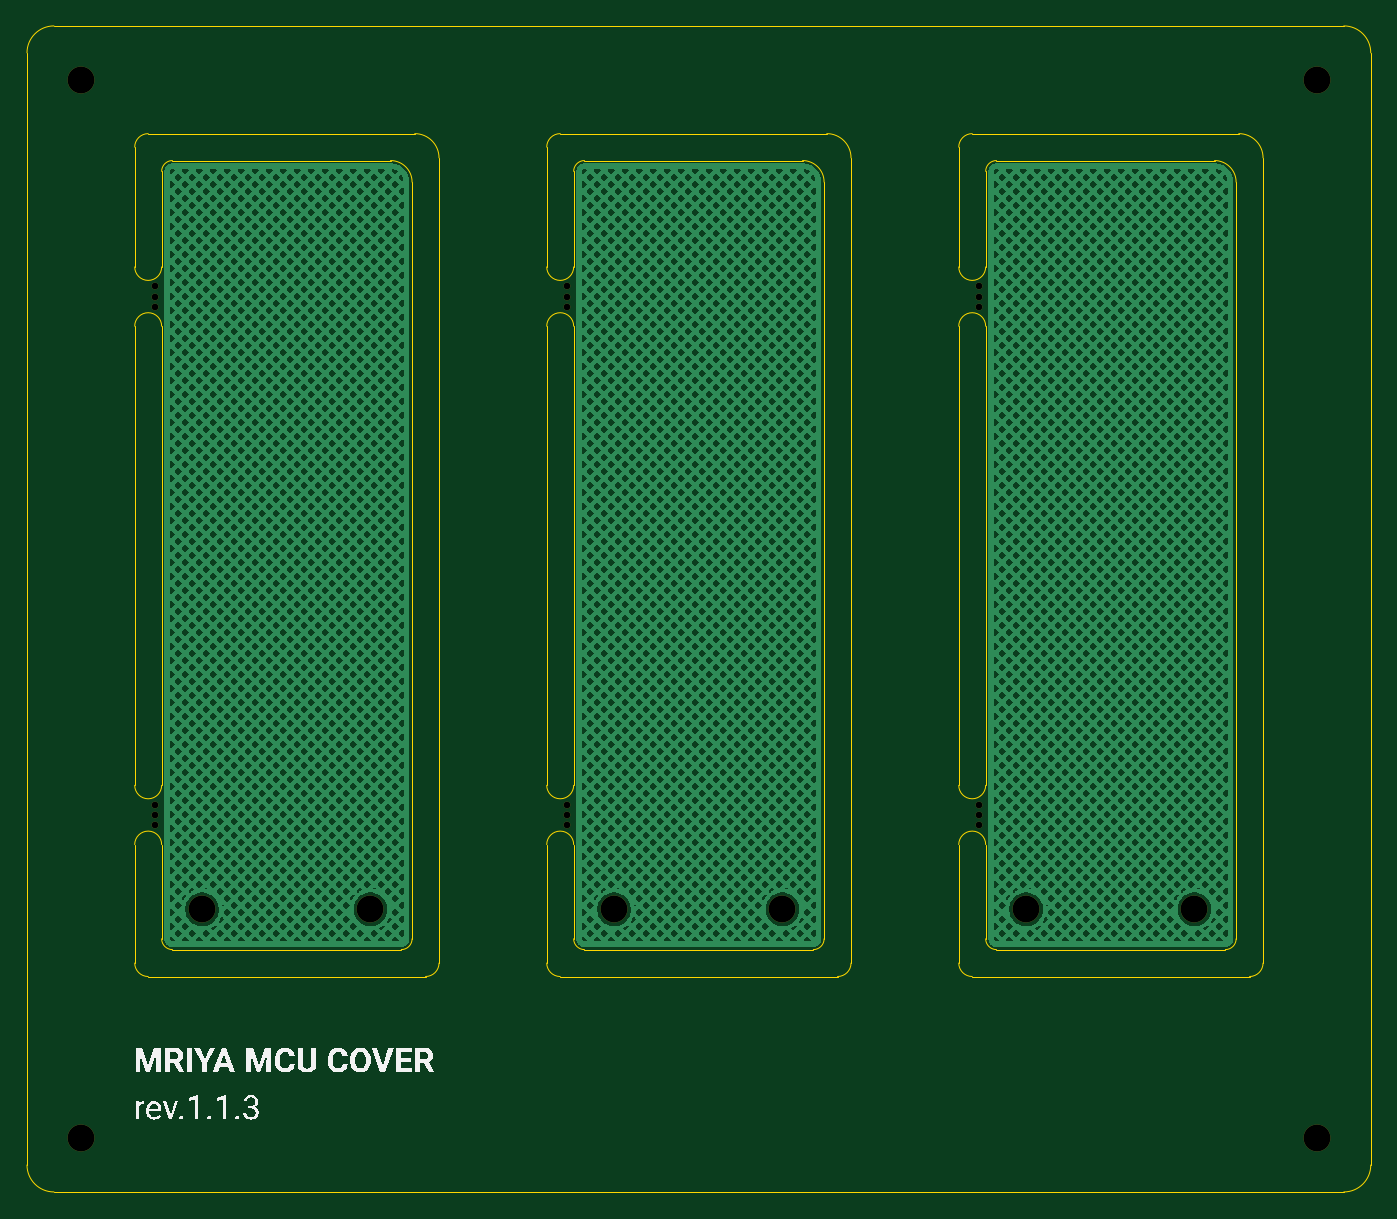
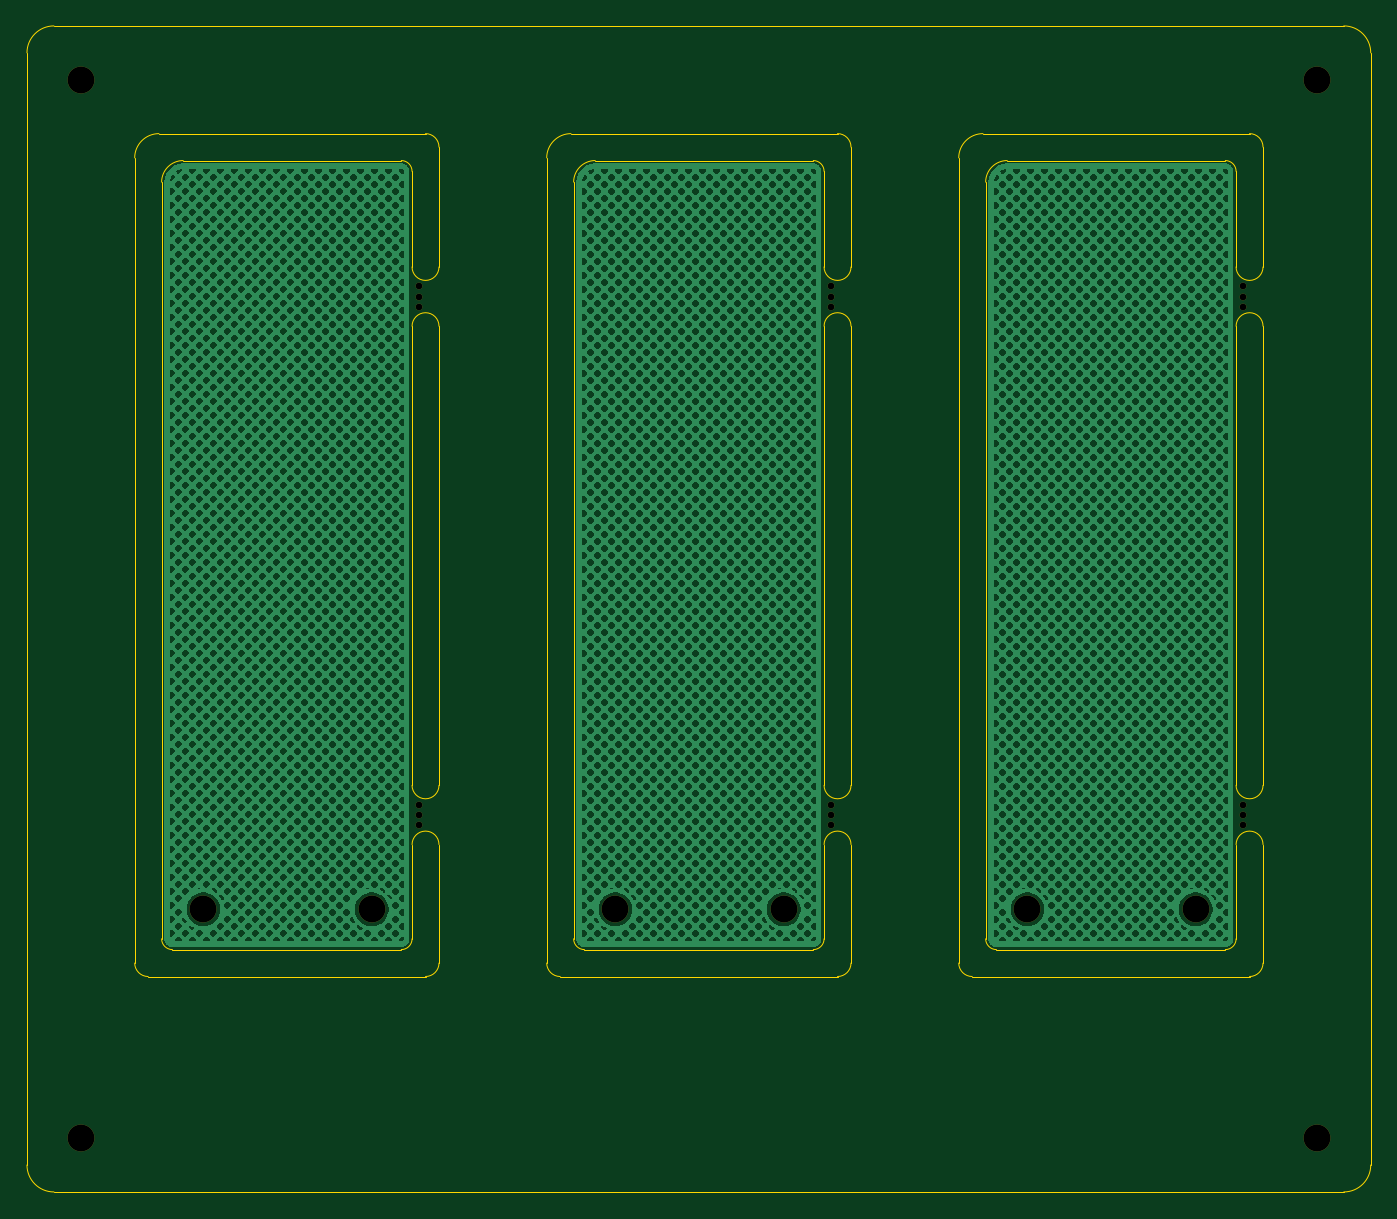
Circuit board: 11 layer files. Board 99.8 x 86.6 mm.
- bottom_copper: mriya-mcu-cover-1.1.3-B_Cu.gbl (3042783 bytes)
- bottom_mask: mriya-mcu-cover-1.1.3-B_Mask.gbs (1504 bytes)
- paste: mriya-mcu-cover-1.1.3-B_Paste.gbp (465 bytes)
- bottom_silk: mriya-mcu-cover-1.1.3-B_Silkscreen.gbo (466 bytes)
- outline: mriya-mcu-cover-1.1.3-Edge_Cuts.gm1 (5462 bytes)
- top_copper: mriya-mcu-cover-1.1.3-F_Cu.gtl (3042783 bytes)
- top_mask: mriya-mcu-cover-1.1.3-F_Mask.gts (1504 bytes)
- paste: mriya-mcu-cover-1.1.3-F_Paste.gtp (465 bytes)
- top_silk: mriya-mcu-cover-1.1.3-F_Silkscreen.gto (16809 bytes)
- drill: mriya-mcu-cover-1.1.3-NPTH.drl (765 bytes)
- drill: mriya-mcu-cover-1.1.3-PTH.drl (265 bytes)

=== bottom_copper: mriya-mcu-cover-1.1.3-B_Cu.gbl (3042783 bytes, source omitted) ===
=== bottom_mask: mriya-mcu-cover-1.1.3-B_Mask.gbs ===
%TF.GenerationSoftware,KiCad,Pcbnew,9.0.7*%
%TF.CreationDate,2026-02-08T19:30:57+03:00*%
%TF.ProjectId,mriya-mcu-cover-1.1.3,6d726979-612d-46d6-9375-2d636f766572,1.1.3*%
%TF.SameCoordinates,Original*%
%TF.FileFunction,Soldermask,Bot*%
%TF.FilePolarity,Negative*%
%FSLAX46Y46*%
G04 Gerber Fmt 4.6, Leading zero omitted, Abs format (unit mm)*
G04 Created by KiCad (PCBNEW 9.0.7) date 2026-02-08 19:30:57*
%MOMM*%
%LPD*%
G01*
G04 APERTURE LIST*
%ADD10C,2.000000*%
%ADD11C,0.500000*%
G04 APERTURE END LIST*
D10*
%TO.C,H9*%
X73900000Y-102500000D03*
%TD*%
D11*
%TO.C,MB5*%
X110000000Y-79250000D03*
X110000000Y-78500000D03*
X110000000Y-77750000D03*
%TD*%
%TO.C,MB6*%
X140600000Y-79250000D03*
X140600000Y-78500000D03*
X140600000Y-77750000D03*
%TD*%
%TO.C,MB1*%
X79400000Y-40750000D03*
X79400000Y-40000000D03*
X79400000Y-39250000D03*
%TD*%
%TO.C,MB4*%
X79400000Y-79250000D03*
X79400000Y-78500000D03*
X79400000Y-77750000D03*
%TD*%
D10*
%TO.C,H3*%
X82900000Y-85500000D03*
%TD*%
%TO.C,H1*%
X73900000Y-23900000D03*
%TD*%
%TO.C,H7*%
X144100000Y-85500000D03*
%TD*%
%TO.C,H5*%
X113500000Y-85500000D03*
%TD*%
%TO.C,H4*%
X95400000Y-85500000D03*
%TD*%
D11*
%TO.C,MB3*%
X140600000Y-40750000D03*
X140600000Y-40000000D03*
X140600000Y-39250000D03*
%TD*%
%TO.C,MB2*%
X110000000Y-40750000D03*
X110000000Y-40000000D03*
X110000000Y-39250000D03*
%TD*%
D10*
%TO.C,H2*%
X165700000Y-23900000D03*
%TD*%
%TO.C,H6*%
X126000000Y-85500000D03*
%TD*%
%TO.C,H8*%
X156600000Y-85500000D03*
%TD*%
%TO.C,H10*%
X165700000Y-102500000D03*
%TD*%
M02*

=== paste: mriya-mcu-cover-1.1.3-B_Paste.gbp ===
%TF.GenerationSoftware,KiCad,Pcbnew,9.0.7*%
%TF.CreationDate,2026-02-08T19:30:57+03:00*%
%TF.ProjectId,mriya-mcu-cover-1.1.3,6d726979-612d-46d6-9375-2d636f766572,1.1.3*%
%TF.SameCoordinates,Original*%
%TF.FileFunction,Paste,Bot*%
%TF.FilePolarity,Positive*%
%FSLAX46Y46*%
G04 Gerber Fmt 4.6, Leading zero omitted, Abs format (unit mm)*
G04 Created by KiCad (PCBNEW 9.0.7) date 2026-02-08 19:30:57*
%MOMM*%
%LPD*%
G01*
G04 APERTURE LIST*
G04 APERTURE END LIST*
M02*

=== bottom_silk: mriya-mcu-cover-1.1.3-B_Silkscreen.gbo ===
%TF.GenerationSoftware,KiCad,Pcbnew,9.0.7*%
%TF.CreationDate,2026-02-08T19:30:57+03:00*%
%TF.ProjectId,mriya-mcu-cover-1.1.3,6d726979-612d-46d6-9375-2d636f766572,1.1.3*%
%TF.SameCoordinates,Original*%
%TF.FileFunction,Legend,Bot*%
%TF.FilePolarity,Positive*%
%FSLAX46Y46*%
G04 Gerber Fmt 4.6, Leading zero omitted, Abs format (unit mm)*
G04 Created by KiCad (PCBNEW 9.0.7) date 2026-02-08 19:30:57*
%MOMM*%
%LPD*%
G01*
G04 APERTURE LIST*
G04 APERTURE END LIST*
M02*

=== outline: mriya-mcu-cover-1.1.3-Edge_Cuts.gm1 ===
%TF.GenerationSoftware,KiCad,Pcbnew,9.0.7*%
%TF.CreationDate,2026-02-08T19:30:57+03:00*%
%TF.ProjectId,mriya-mcu-cover-1.1.3,6d726979-612d-46d6-9375-2d636f766572,1.1.3*%
%TF.SameCoordinates,Original*%
%TF.FileFunction,Profile,NP*%
%FSLAX46Y46*%
G04 Gerber Fmt 4.6, Leading zero omitted, Abs format (unit mm)*
G04 Created by KiCad (PCBNEW 9.0.7) date 2026-02-08 19:30:57*
%MOMM*%
%LPD*%
G01*
G04 APERTURE LIST*
%TA.AperFunction,Profile*%
%ADD10C,0.100000*%
%TD*%
G04 APERTURE END LIST*
D10*
X77900000Y-28900000D02*
G75*
G02*
X78900000Y-27900000I1000000J0D01*
G01*
X78900000Y-90500000D02*
G75*
G02*
X77900000Y-89500000I0J1000000D01*
G01*
X111300000Y-29900000D02*
X127500000Y-29900000D01*
X98500000Y-87700000D02*
G75*
G02*
X97700000Y-88500000I-800000J0D01*
G01*
X131100000Y-89500000D02*
X131100000Y-29700000D01*
X129300000Y-27900000D02*
X109500000Y-27900000D01*
X139100000Y-28900000D02*
G75*
G02*
X140100000Y-27900000I1000000J0D01*
G01*
X98700000Y-27900000D02*
G75*
G02*
X100500000Y-29700000I0J-1800000D01*
G01*
X110500000Y-87700000D02*
X110500000Y-80700000D01*
X141100000Y-87700000D02*
X141100000Y-80700000D01*
X79900000Y-37800000D02*
X79900000Y-30700000D01*
X141900000Y-29900000D02*
X158100000Y-29900000D01*
X110500000Y-76300000D02*
X110500000Y-42200000D01*
X96900000Y-29900000D02*
G75*
G02*
X98500000Y-31500000I0J-1600000D01*
G01*
X139100000Y-80700000D02*
X139100000Y-89500000D01*
X108500000Y-37800000D02*
X108500000Y-28900000D01*
X141100000Y-76300000D02*
X141100000Y-42200000D01*
X140100000Y-90500000D02*
X160700000Y-90500000D01*
X98500000Y-87700000D02*
X98500000Y-31500000D01*
X141100000Y-37800000D02*
X141100000Y-30700000D01*
X110500000Y-37800000D02*
X110500000Y-30700000D01*
X110500000Y-76300000D02*
G75*
G02*
X108500000Y-76300000I-1000000J0D01*
G01*
X140100000Y-90500000D02*
G75*
G02*
X139100000Y-89500000I0J1000000D01*
G01*
X79900000Y-76300000D02*
X79900000Y-42200000D01*
X129100000Y-87700000D02*
G75*
G02*
X128300000Y-88500000I-800000J0D01*
G01*
X79900000Y-37800000D02*
G75*
G02*
X77900000Y-37800000I-1000000J0D01*
G01*
X167700000Y-19900000D02*
X71900000Y-19900000D01*
X169700000Y-104500000D02*
G75*
G02*
X167700000Y-106500000I-2000000J0D01*
G01*
X159700000Y-87700000D02*
X159700000Y-31500000D01*
X139100000Y-42200000D02*
X139100000Y-76300000D01*
X80700000Y-88500000D02*
G75*
G02*
X79900000Y-87700000I0J800000D01*
G01*
X141100000Y-30700000D02*
G75*
G02*
X141900000Y-29900000I800000J0D01*
G01*
X110500000Y-30700000D02*
G75*
G02*
X111300000Y-29900000I800000J0D01*
G01*
X141100000Y-37800000D02*
G75*
G02*
X139100000Y-37800000I-1000000J0D01*
G01*
X79900000Y-30700000D02*
G75*
G02*
X80700000Y-29900000I800000J0D01*
G01*
X141100000Y-76300000D02*
G75*
G02*
X139100000Y-76300000I-1000000J0D01*
G01*
X167700000Y-106500000D02*
X71900000Y-106500000D01*
X161700000Y-89500000D02*
G75*
G02*
X160700000Y-90500000I-1000000J0D01*
G01*
X139100000Y-42200000D02*
G75*
G02*
X141100000Y-42200000I1000000J0D01*
G01*
X78900000Y-90500000D02*
X99500000Y-90500000D01*
X141900000Y-88500000D02*
G75*
G02*
X141100000Y-87700000I0J800000D01*
G01*
X109500000Y-90500000D02*
G75*
G02*
X108500000Y-89500000I0J1000000D01*
G01*
X79900000Y-76300000D02*
G75*
G02*
X77900000Y-76300000I-1000000J0D01*
G01*
X98700000Y-27900000D02*
X78900000Y-27900000D01*
X108500000Y-42200000D02*
G75*
G02*
X110500000Y-42200000I1000000J0D01*
G01*
X108500000Y-28900000D02*
G75*
G02*
X109500000Y-27900000I1000000J0D01*
G01*
X80700000Y-29900000D02*
X96900000Y-29900000D01*
X77900000Y-42200000D02*
G75*
G02*
X79900000Y-42200000I1000000J0D01*
G01*
X77900000Y-42200000D02*
X77900000Y-76300000D01*
X108500000Y-80700000D02*
G75*
G02*
X110500000Y-80700000I1000000J0D01*
G01*
X71900000Y-106500000D02*
G75*
G02*
X69900000Y-104500000I0J2000000D01*
G01*
X169700000Y-104500000D02*
X169700000Y-21900000D01*
X167700000Y-19900000D02*
G75*
G02*
X169700000Y-21900000I0J-2000000D01*
G01*
X80700000Y-88500000D02*
X97700000Y-88500000D01*
X139100000Y-37800000D02*
X139100000Y-28900000D01*
X129100000Y-87700000D02*
X129100000Y-31500000D01*
X131100000Y-89500000D02*
G75*
G02*
X130100000Y-90500000I-1000000J0D01*
G01*
X100500000Y-89500000D02*
X100500000Y-29700000D01*
X159900000Y-27900000D02*
X140100000Y-27900000D01*
X69900000Y-21900000D02*
G75*
G02*
X71900000Y-19900000I2000000J0D01*
G01*
X77900000Y-37800000D02*
X77900000Y-28900000D01*
X77900000Y-80700000D02*
G75*
G02*
X79900000Y-80700000I1000000J0D01*
G01*
X109500000Y-90500000D02*
X130100000Y-90500000D01*
X159700000Y-87700000D02*
G75*
G02*
X158900000Y-88500000I-800000J0D01*
G01*
X77900000Y-80700000D02*
X77900000Y-89500000D01*
X100500000Y-89500000D02*
G75*
G02*
X99500000Y-90500000I-1000000J0D01*
G01*
X111300000Y-88500000D02*
X128300000Y-88500000D01*
X129300000Y-27900000D02*
G75*
G02*
X131100000Y-29700000I0J-1800000D01*
G01*
X159900000Y-27900000D02*
G75*
G02*
X161700000Y-29700000I0J-1800000D01*
G01*
X108500000Y-42200000D02*
X108500000Y-76300000D01*
X161700000Y-89500000D02*
X161700000Y-29700000D01*
X139100000Y-80700000D02*
G75*
G02*
X141100000Y-80700000I1000000J0D01*
G01*
X79900000Y-87700000D02*
X79900000Y-80700000D01*
X108500000Y-80700000D02*
X108500000Y-89500000D01*
X110500000Y-37800000D02*
G75*
G02*
X108500000Y-37800000I-1000000J0D01*
G01*
X111300000Y-88500000D02*
G75*
G02*
X110500000Y-87700000I0J800000D01*
G01*
X127500000Y-29900000D02*
G75*
G02*
X129100000Y-31500000I0J-1600000D01*
G01*
X69900000Y-104500000D02*
X69900000Y-21900000D01*
X141900000Y-88500000D02*
X158900000Y-88500000D01*
X158100000Y-29900000D02*
G75*
G02*
X159700000Y-31500000I0J-1600000D01*
G01*
M02*

=== top_copper: mriya-mcu-cover-1.1.3-F_Cu.gtl (3042783 bytes, source omitted) ===
=== top_mask: mriya-mcu-cover-1.1.3-F_Mask.gts ===
%TF.GenerationSoftware,KiCad,Pcbnew,9.0.7*%
%TF.CreationDate,2026-02-08T19:30:57+03:00*%
%TF.ProjectId,mriya-mcu-cover-1.1.3,6d726979-612d-46d6-9375-2d636f766572,1.1.3*%
%TF.SameCoordinates,Original*%
%TF.FileFunction,Soldermask,Top*%
%TF.FilePolarity,Negative*%
%FSLAX46Y46*%
G04 Gerber Fmt 4.6, Leading zero omitted, Abs format (unit mm)*
G04 Created by KiCad (PCBNEW 9.0.7) date 2026-02-08 19:30:57*
%MOMM*%
%LPD*%
G01*
G04 APERTURE LIST*
%ADD10C,2.000000*%
%ADD11C,0.500000*%
G04 APERTURE END LIST*
D10*
%TO.C,H9*%
X73900000Y-102500000D03*
%TD*%
D11*
%TO.C,MB5*%
X110000000Y-79250000D03*
X110000000Y-78500000D03*
X110000000Y-77750000D03*
%TD*%
%TO.C,MB6*%
X140600000Y-79250000D03*
X140600000Y-78500000D03*
X140600000Y-77750000D03*
%TD*%
%TO.C,MB1*%
X79400000Y-40750000D03*
X79400000Y-40000000D03*
X79400000Y-39250000D03*
%TD*%
%TO.C,MB4*%
X79400000Y-79250000D03*
X79400000Y-78500000D03*
X79400000Y-77750000D03*
%TD*%
D10*
%TO.C,H3*%
X82900000Y-85500000D03*
%TD*%
%TO.C,H1*%
X73900000Y-23900000D03*
%TD*%
%TO.C,H7*%
X144100000Y-85500000D03*
%TD*%
%TO.C,H5*%
X113500000Y-85500000D03*
%TD*%
%TO.C,H4*%
X95400000Y-85500000D03*
%TD*%
D11*
%TO.C,MB3*%
X140600000Y-40750000D03*
X140600000Y-40000000D03*
X140600000Y-39250000D03*
%TD*%
%TO.C,MB2*%
X110000000Y-40750000D03*
X110000000Y-40000000D03*
X110000000Y-39250000D03*
%TD*%
D10*
%TO.C,H2*%
X165700000Y-23900000D03*
%TD*%
%TO.C,H6*%
X126000000Y-85500000D03*
%TD*%
%TO.C,H8*%
X156600000Y-85500000D03*
%TD*%
%TO.C,H10*%
X165700000Y-102500000D03*
%TD*%
M02*

=== paste: mriya-mcu-cover-1.1.3-F_Paste.gtp ===
%TF.GenerationSoftware,KiCad,Pcbnew,9.0.7*%
%TF.CreationDate,2026-02-08T19:30:57+03:00*%
%TF.ProjectId,mriya-mcu-cover-1.1.3,6d726979-612d-46d6-9375-2d636f766572,1.1.3*%
%TF.SameCoordinates,Original*%
%TF.FileFunction,Paste,Top*%
%TF.FilePolarity,Positive*%
%FSLAX46Y46*%
G04 Gerber Fmt 4.6, Leading zero omitted, Abs format (unit mm)*
G04 Created by KiCad (PCBNEW 9.0.7) date 2026-02-08 19:30:57*
%MOMM*%
%LPD*%
G01*
G04 APERTURE LIST*
G04 APERTURE END LIST*
M02*

=== top_silk: mriya-mcu-cover-1.1.3-F_Silkscreen.gto (16809 bytes, source omitted) ===
=== drill: mriya-mcu-cover-1.1.3-NPTH.drl ===
M48
; DRILL file {KiCad 9.0.7} date 2026-02-08T19:30:51+0300
; FORMAT={-:-/ absolute / metric / decimal}
; #@! TF.CreationDate,2026-02-08T19:30:51+03:00
; #@! TF.GenerationSoftware,Kicad,Pcbnew,9.0.7
; #@! TF.FileFunction,NonPlated,1,2,NPTH
FMAT,2
METRIC
; #@! TA.AperFunction,NonPlated,NPTH,ComponentDrill
T1C0.500
; #@! TA.AperFunction,NonPlated,NPTH,ComponentDrill
T2C2.000
%
G90
G05
T1
X79.4Y-39.25
X79.4Y-40.0
X79.4Y-40.75
X79.4Y-77.75
X79.4Y-78.5
X79.4Y-79.25
X110.0Y-39.25
X110.0Y-40.0
X110.0Y-40.75
X110.0Y-77.75
X110.0Y-78.5
X110.0Y-79.25
X140.6Y-39.25
X140.6Y-40.0
X140.6Y-40.75
X140.6Y-77.75
X140.6Y-78.5
X140.6Y-79.25
T2
X73.9Y-23.9
X73.9Y-102.5
X82.9Y-85.5
X95.4Y-85.5
X113.5Y-85.5
X126.0Y-85.5
X144.1Y-85.5
X156.6Y-85.5
X165.7Y-23.9
X165.7Y-102.5
M30

=== drill: mriya-mcu-cover-1.1.3-PTH.drl ===
M48
; DRILL file {KiCad 9.0.7} date 2026-02-08T19:30:51+0300
; FORMAT={-:-/ absolute / metric / decimal}
; #@! TF.CreationDate,2026-02-08T19:30:51+03:00
; #@! TF.GenerationSoftware,Kicad,Pcbnew,9.0.7
; #@! TF.FileFunction,Plated,1,2,PTH
FMAT,2
METRIC
%
G90
G05
M30

